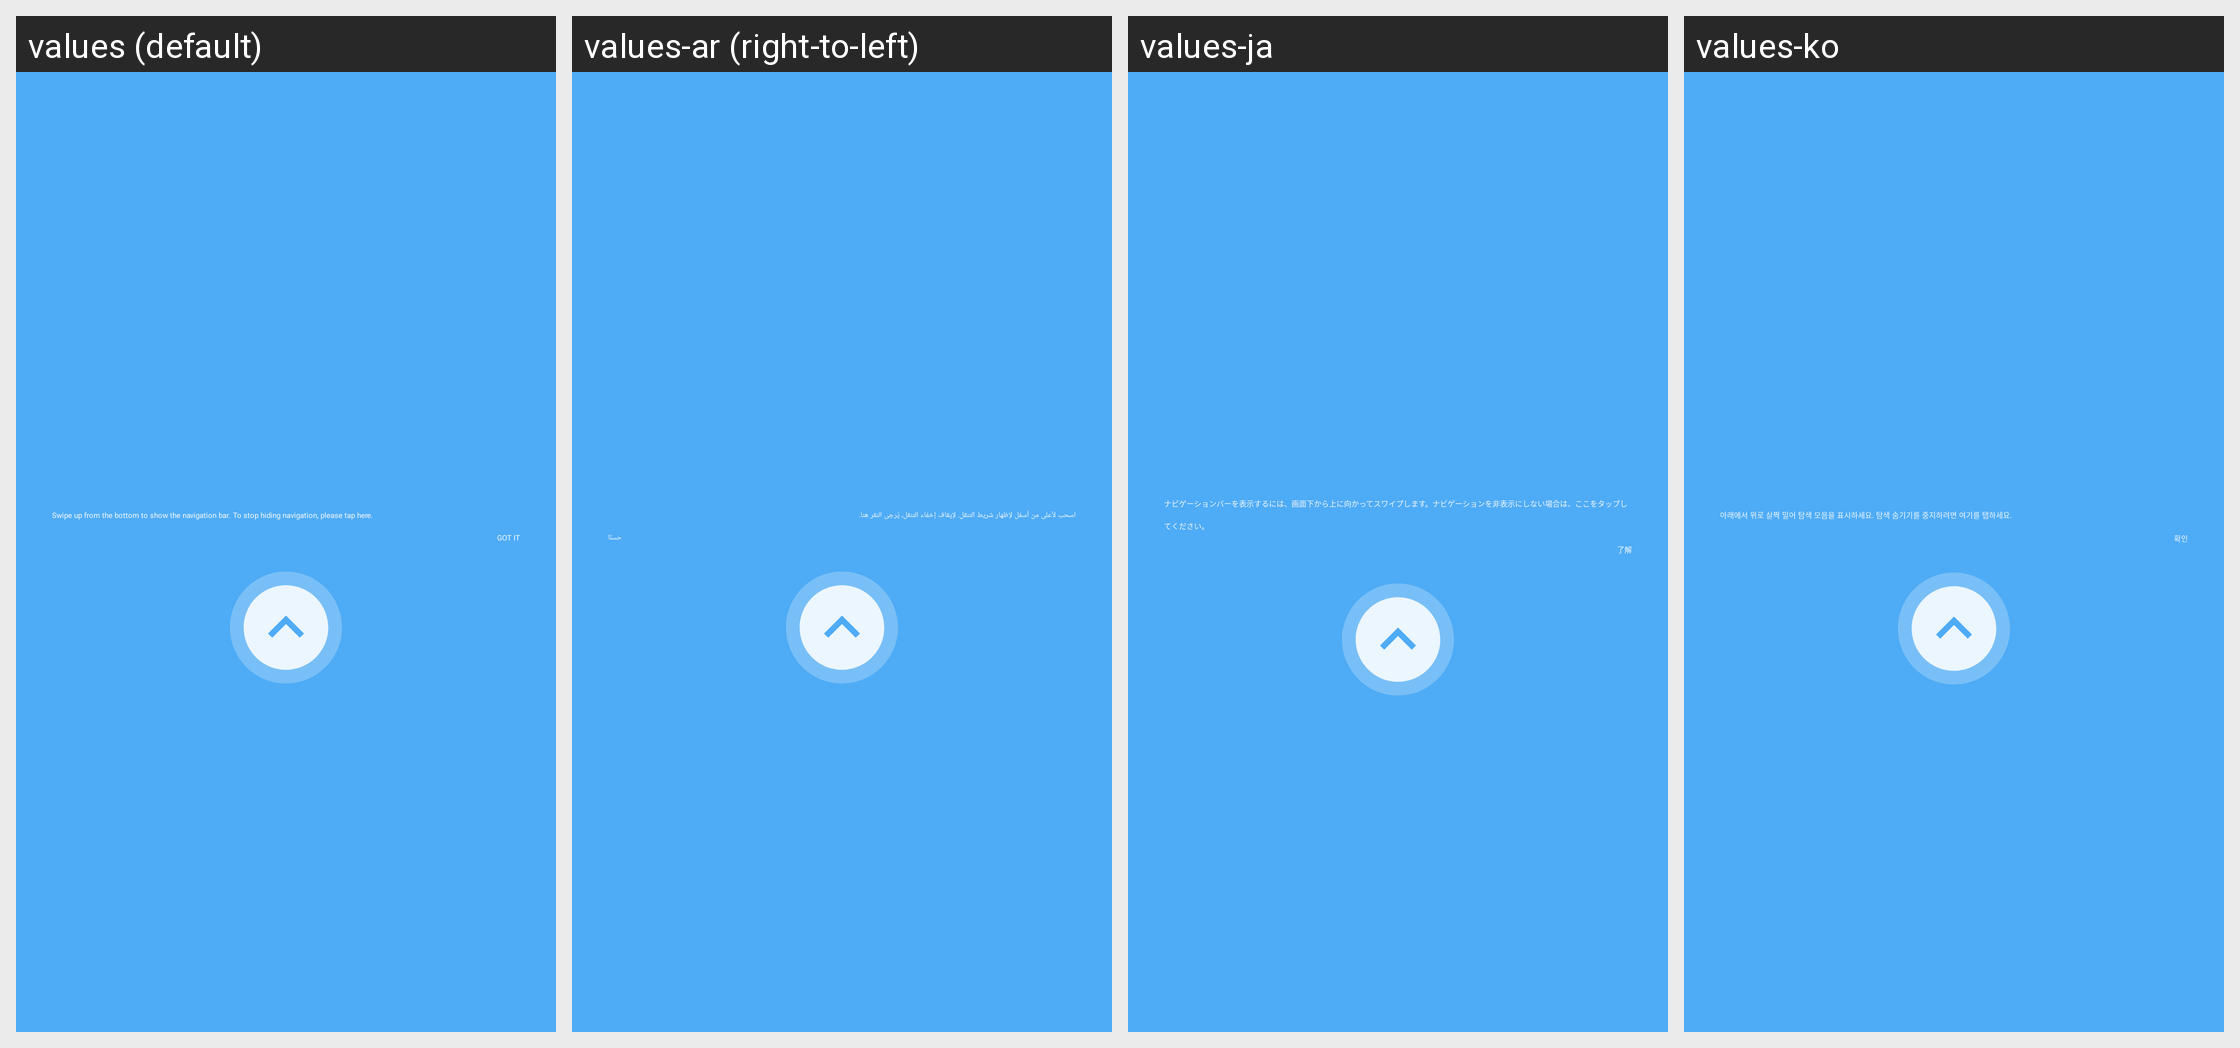

Translations of the strings shown on this Android screen, per locale in the grid:
Android screen res/layout/navigation_bar_guide.xml rendered under 4 locales, left to right: values (default), values-ar (right-to-left), values-ja, values-ko. Device: Nexus 5 (rendered at 1080×1920; each locale shown at half size, 540×960, under a caption strip naming it); theme Theme_SystemUI.
Other locales in the repository, not shown: values-bg, values-bn, values-bn-rBD, values-ca, values-cs, values-da, values-de, values-en-rCA, values-en-rGB, values-en-rIN, values-es, values-et, values-et-rEE, values-fa, values-fi, values-fr, values-fr-rCA, values-gu, values-gu-rIN, values-hr, values-hu, values-in, values-it, values-iw, values-lt, values-lt-rLT, values-lv, values-lv-rLV, values-me, values-mk, values-mr, values-mr-rIN, values-ms, values-ms-rMY, values-nb, values-nl, values-pa, values-pa-rIN, values-pl, values-pt, values-pt-rPT, values-ro, values-ru, values-sk, values-sl, values-sq, values-sv, values-ta-rIN, values-tl, values-tr, values-uk, values-vi, values-zh-rCN, values-zh-rHK, values-zh-rTW.
Strings drawn on this screen, with the default value and each locale's value (text and hints the layout hard-codes, and strings that could not be matched under every locale, appear in the picture but are not listed):

nav_bar_guide_title
  values: Swipe up from the bottom to show the navigation bar. To stop hiding navigation, please tap here.
  values-ar: اسحب لأعلى من أسفل لإظهار شريط التنقل. لإيقاف إخفاء التنقل، يُرجى النقر هنا.
  values-ja: ナビゲーションバーを表示するには、画面下から上に向かってスワイプします。ナビゲーションを非表示にしない場合は、ここをタップしてください。
  values-ko: 아래에서 위로 살짝 밀어 탐색 모음을 표시하세요. 탐색 숨기기를 중지하려면 여기를 탭하세요.

nav_bar_guide_positive
  values: GOT IT
  values-ar: حسنًا
  values-ja: 了解
  values-ko: 확인
